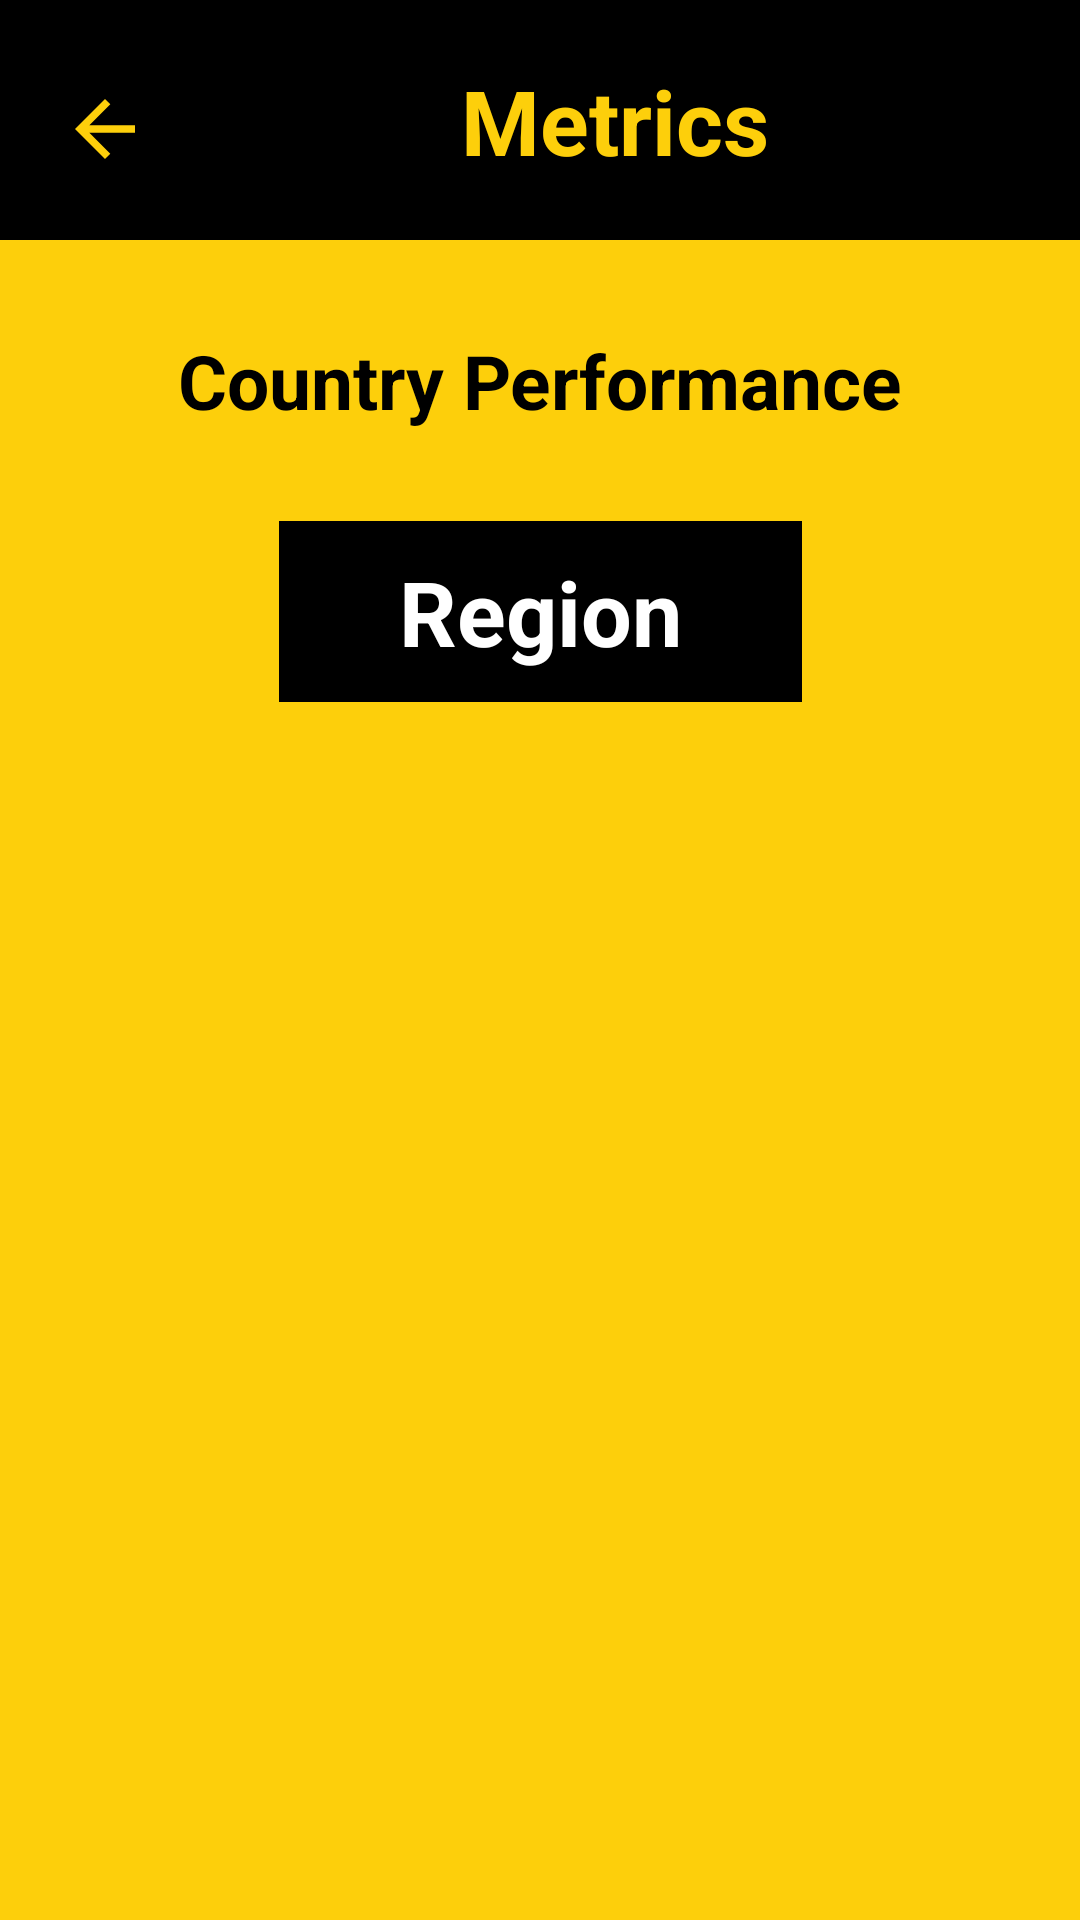

The Android layout XML behind this screen, and the referenced resources:
<!-- AndroidManifest.xml: application theme Theme.GreenLightApp -->
<!-- res/layout/activity_regsion.xml -->
<layout xmlns:android="http://schemas.android.com/apk/res/android"
    xmlns:app="http://schemas.android.com/apk/res-auto"
    xmlns:tools="http://schemas.android.com/tools">
<androidx.constraintlayout.widget.ConstraintLayout
    android:layout_width="match_parent"
    android:layout_height="match_parent"
    android:background="#FDCF0B"
    tools:context=".ui.RegionActivity">


    <View
        android:id="@+id/blackView"
        android:layout_width="match_parent"
        android:layout_height="80dp"
        android:background="@color/black"
        app:layout_constraintStart_toStartOf="parent"
        app:layout_constraintTop_toTopOf="parent" />

    <ImageView
        android:id="@+id/backArrowImage"
        android:layout_width="30dp"
        android:layout_height="30dp"
        android:layout_marginStart="20dp"
        android:layout_marginTop="28dp"
        android:src="@drawable/ic_arrow_back"
        app:layout_constraintStart_toStartOf="parent"
        app:layout_constraintTop_toTopOf="parent" />

    <TextView
        android:layout_width="wrap_content"
        android:layout_height="wrap_content"
        android:layout_marginTop="20dp"
        android:text="Metrics"
        android:textColor="#FDCF0B"
        android:textSize="30sp"
        android:textStyle="bold"
        app:layout_constraintEnd_toEndOf="parent"
        app:layout_constraintStart_toEndOf="@+id/backArrowImage"
        app:layout_constraintTop_toTopOf="parent" />

    <TextView
        android:id="@+id/zonePerformance"
        android:layout_width="wrap_content"
        android:layout_height="wrap_content"
        android:layout_marginTop="30dp"
        android:text="Country Performance"
        android:textAllCaps="false"
        android:textColor="@color/black"
        android:textSize="25sp"
        android:textStyle="bold"
        app:layout_constraintEnd_toEndOf="parent"
        app:layout_constraintStart_toStartOf="parent"
        app:layout_constraintTop_toBottomOf="@+id/blackView" />

    <TextView
        android:id="@+id/tvZone"
        android:layout_width="wrap_content"
        android:layout_height="wrap_content"
        android:layout_marginTop="30dp"
        android:background="@color/black"
        android:paddingStart="40dp"
        android:paddingTop="10dp"
        android:paddingEnd="40dp"
        android:paddingBottom="10dp"
        android:text="Region"
        android:textAllCaps="false"
        android:textColor="@color/white"
        android:textSize="30sp"
        android:textStyle="bold"
        app:layout_constraintEnd_toEndOf="parent"
        app:layout_constraintStart_toStartOf="parent"
        app:layout_constraintTop_toBottomOf="@+id/zonePerformance" />

    <androidx.recyclerview.widget.RecyclerView
        android:id="@+id/recyclerView"
        android:layout_width="match_parent"
        android:layout_height="wrap_content"
        app:layout_constraintEnd_toEndOf="parent"
        app:layout_constraintStart_toStartOf="parent"
        app:layout_constraintTop_toBottomOf="@+id/tvZone"/>

</androidx.constraintlayout.widget.ConstraintLayout>
</layout>
<!-- resources referenced by this layout -->
<resources>
  <!-- drawable ic_arrow_back (drawable) -->
  <vector android:height="24dp" android:tint="#FDCF0B"
      android:viewportHeight="24" android:viewportWidth="24"
      android:width="24dp" xmlns:android="http://schemas.android.com/apk/res/android">
      <path android:fillColor="@android:color/white" android:pathData="M20,11H7.83l5.59,-5.59L12,4l-8,8 8,8 1.41,-1.41L7.83,13H20v-2z"/>
  </vector>
  <style name="Theme.GreenLightApp" parent="Theme.MaterialComponents.Light.NoActionBar">
          
          <item name="colorPrimary">@color/purple_500</item>
          <item name="colorPrimaryVariant">@color/purple_700</item>
          <item name="colorOnPrimary">@color/white</item>
          
          <item name="colorSecondary">@color/teal_200</item>
          <item name="colorSecondaryVariant">@color/teal_700</item>
          <item name="colorOnSecondary">@color/black</item>
          
          <item name="android:statusBarColor" tools:targetApi="l">?attr/colorPrimaryVariant</item>
          
      </style>
  <!-- not gathered from this repository: default colours our renderer supplied (Android Studio template values) -->
  <color name="purple_500">#FF6200EE</color>
  <color name="purple_700">#FF3700B3</color>
  <color name="teal_200">#FF03DAC5</color>
  <color name="teal_700">#FF018786</color>
  <color name="black">#FF000000</color>
  <color name="white">#FFFFFFFF</color>
</resources>
